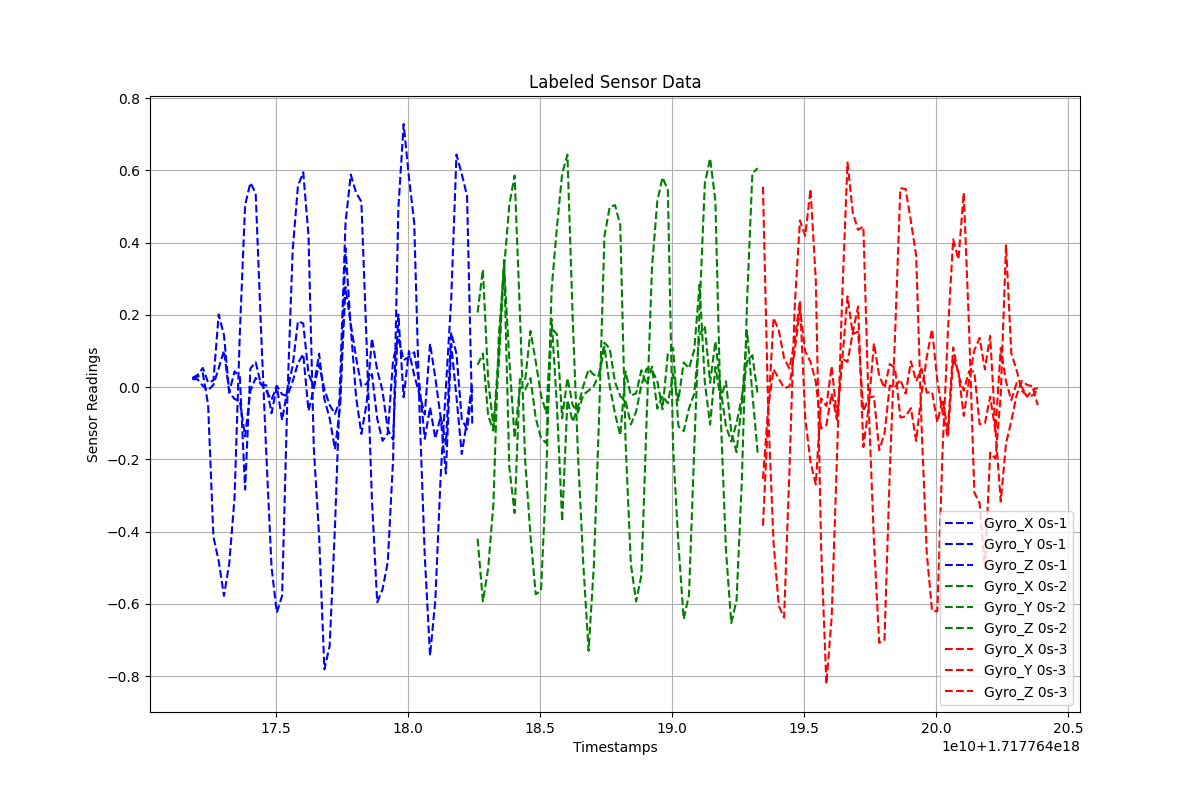

The data file committed next to this chart (first rows):
Timestamps, Gyro_X, Gyro_Y, Gyro_Z, Label
1.7177641718428396e+18, 0.02426, 0.02514, 0.02202, 0s-1
1.7177641720428396e+18, 0.02904, 0.03381, 0.02195, 0s-1
1.7177641722428396e+18, 0.03821, 0.05314, 0.00361, 0s-1
1.7177641724428396e+18, -0.04878, 0.01274, -0.008425, 0s-1
1.7177641726428396e+18, -0.4139, 0.01834, 0.006356, 0s-1
1.7177641728428396e+18, -0.4818, 0.2012, 0.0525, 0s-1
1.7177641730428396e+18, -0.5779, 0.144, 0.1011, 0s-1
1.7177641732428396e+18, -0.4879, -0.01442, -0.01454, 0s-1
1.7177641734428396e+18, -0.3059, 0.04393, -0.03279, 0s-1
1.7177641736428396e+18, 0.1489, 0.02811, -0.03822, 0s-1
1.7177641738428396e+18, 0.5042, -0.2838, -0.1362, 0s-1
1.7177641740428396e+18, 0.566, 0.05171, -0.01029, 0s-1
1.7177641742428396e+18, 0.5371, 0.06917, 0.02543, 0s-1
1.7177641744428396e+18, 0.1635, 0.007122, 0.009712, 0s-1
1.7177641746428396e+18, -0.1823, 0.005063, -0.01066, 0s-1
1.7177641748428396e+18, -0.4989, -0.07229, -0.03499, 0s-1
1.7177641750428396e+18, -0.6245, 0.002029, 0.003677, 0s-1
1.7177641752428396e+18, -0.5778, -0.09161, -0.02003, 0s-1
1.7177641754428396e+18, -0.02878, -0.007483, -0.02445, 0s-1
1.7177641756428396e+18, 0.3788, 0.05916, 0.01591, 0s-1
1.7177641758428396e+18, 0.5574, 0.1826, 0.06668, 0s-1
1.7177641760428396e+18, 0.5951, 0.1765, 0.09129, 0s-1
1.7177641762428396e+18, 0.4194, 0.03636, -0.06552, 0s-1
1.7177641764428396e+18, -0.1689, 0.001383, -0.003093, 0s-1
1.7177641766428396e+18, -0.4109, 0.09282, 0.06293, 0s-1
1.7177641768428396e+18, -0.7816, -0.03302, -0.005568, 0s-1
1.7177641770428396e+18, -0.7167, -0.08602, -0.04944, 0s-1
1.7177641772428396e+18, -0.389, -0.1718, -0.07423, 0s-1
1.7177641774428396e+18, 0.02634, -0.0512, -0.0341, 0s-1
1.7177641776428396e+18, 0.4555, 0.3851, 0.2771, 0s-1
1.7177641778428396e+18, 0.5887, 0.1644, 0.1735, 0s-1
1.7177641780428396e+18, 0.5385, -0.02703, 0.08262, 0s-1
1.7177641782428396e+18, 0.5137, -0.1295, 0.002789, 0s-1
1.7177641784428396e+18, 0.1188, -0.04462, 0.009179, 0s-1
1.7177641786428396e+18, -0.3123, 0.1353, 0.03619, 0s-1
1.7177641788428396e+18, -0.5957, 0.04708, -0.08711, 0s-1
1.7177641790428396e+18, -0.5603, -0.009877, -0.1488, 0s-1
1.7177641792428396e+18, -0.4842, -0.1177, -0.1284, 0s-1
1.7177641794428396e+18, -0.2026, -0.1456, 0.07363, 0s-1
1.7177641796428396e+18, 0.4941, 0.2014, 0.1367, 0s-1
1.7177641798428396e+18, 0.7288, -0.02796, 0.07491, 0s-1
1.7177641800428396e+18, 0.582, 0.09965, 0.08372, 0s-1
1.7177641802428396e+18, 0.4557, 0.03317, 0.09676, 0s-1
1.7177641804428396e+18, -0.06134, -0.02037, 0.006954, 0s-1
1.7177641806428396e+18, -0.4679, -0.07576, -0.143, 0s-1
1.7177641808428396e+18, -0.7439, 0.1206, -0.05587, 0s-1
1.7177641810428396e+18, -0.5896, 0.0256, -0.1427, 0s-1
1.7177641812428396e+18, -0.2478, -0.08331, -0.08007, 0s-1
1.7177641814428396e+18, -0.001363, -0.2394, -0.1585, 0s-1
1.7177641816428396e+18, 0.2423, 0.1196, 0.1515, 0s-1
1.7177641818428396e+18, 0.6441, -0.02776, 0.09203, 0s-1
1.7177641820428396e+18, 0.5903, -0.1852, -0.08824, 0s-1
1.7177641822428396e+18, 0.5299, -0.09229, -0.1169, 0s-1
1.7177641824428396e+18, -0.1038, 0.01231, -0.005898, 0s-1
1.7177641826428396e+18, -0.42, 0.2065, 0.06168, 0s-2
1.7177641828428396e+18, -0.5932, 0.326, 0.09302, 0s-2
1.7177641830428396e+18, -0.5018, 0.01779, -0.07973, 0s-2
1.7177641832428396e+18, -0.3206, -0.1108, -0.1206, 0s-2
1.7177641834428396e+18, 0.1418, 0.09422, 0.06106, 0s-2
1.7177641836428396e+18, 0.3277, 0.3522, 0.3368, 0s-2
... 102 more rows
